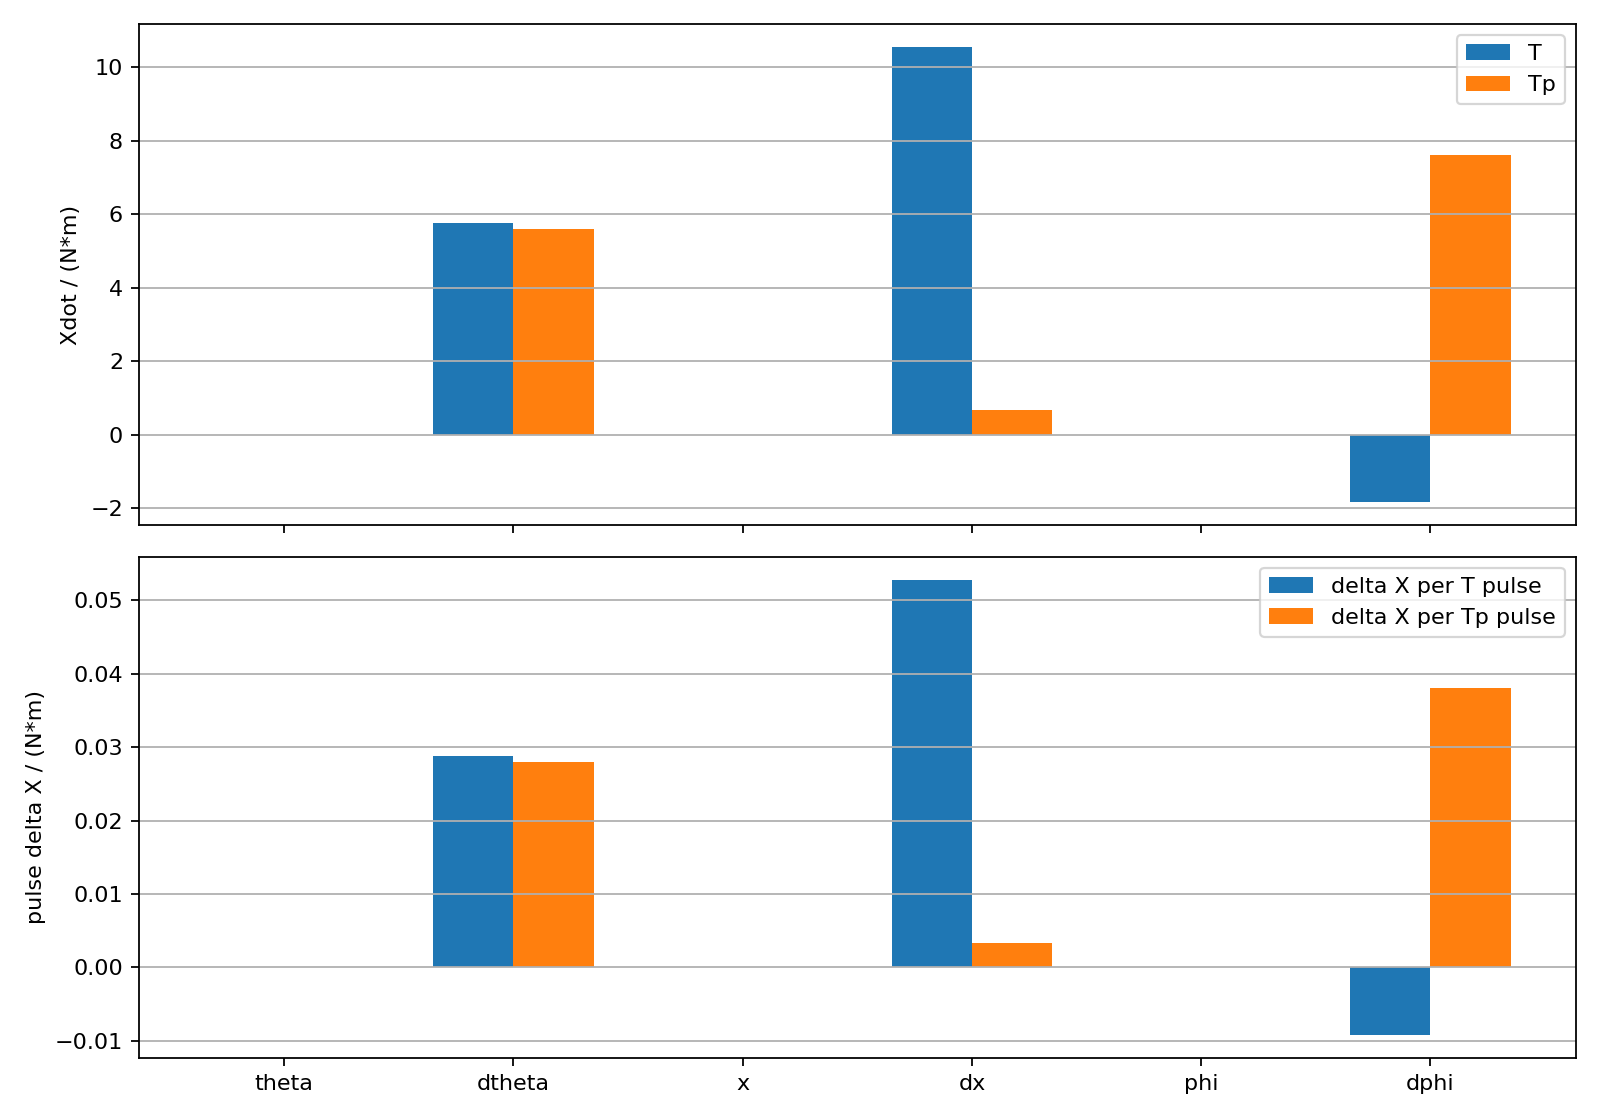

Source data for this figure (header and first rows):
input, pulse_delta_theta, pulse_delta_dtheta, pulse_delta_x, pulse_delta_dx, pulse_delta_phi, pulse_delta_dphi, B_theta_per_input_s, B_dtheta_per_input_s, B_x_per_input_s, B_dx_per_input_s, B_phi_per_input_s, B_dphi_per_input_s
T, 5.6099814149445695e-05, 0.02882, 0.0001622, 0.05279, -2.705808301108349e-05, -0.009235, 0.0, 5.764, 0.0, 10.56, 0.0, -1.847
Tp, 5.622507377819983e-05, 0.02792, 9.921884158858515e-06, 0.003359, 0.0001145, 0.03809, 0.0, 5.584, 0.0, 0.6717, 0.0, 7.618
